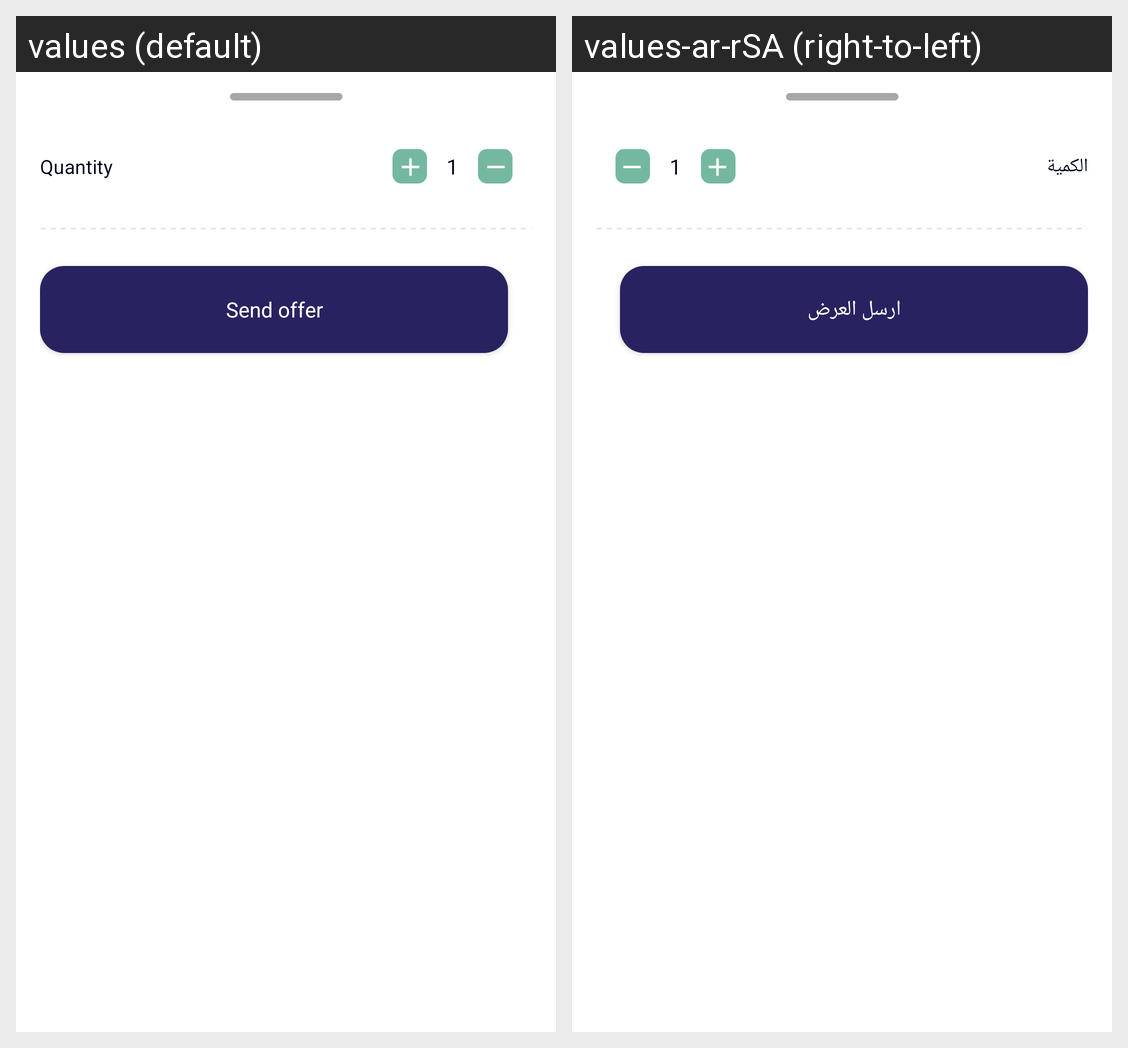

Here is an Android app screen in its default locale and in the app's own translations. Write out the translated-string differences for the strings that appear on this screen.
Android screen res/layout/bottom_chrity_order.xml rendered under 2 locales, left to right: values (default), values-ar-rSA (right-to-left). Device: Nexus 5 (rendered at 1080×1920; each locale shown at half size, 540×960, under a caption strip naming it); theme Theme.Badel.
Strings drawn on this screen, with the default value and each locale's value (text and hints the layout hard-codes, and strings that could not be matched under every locale, appear in the picture but are not listed):

quantity
  values: Quantity
  values-ar-rSA: الكمية

send_offer
  values: Send offer
  values-ar-rSA: ارسل العرض
